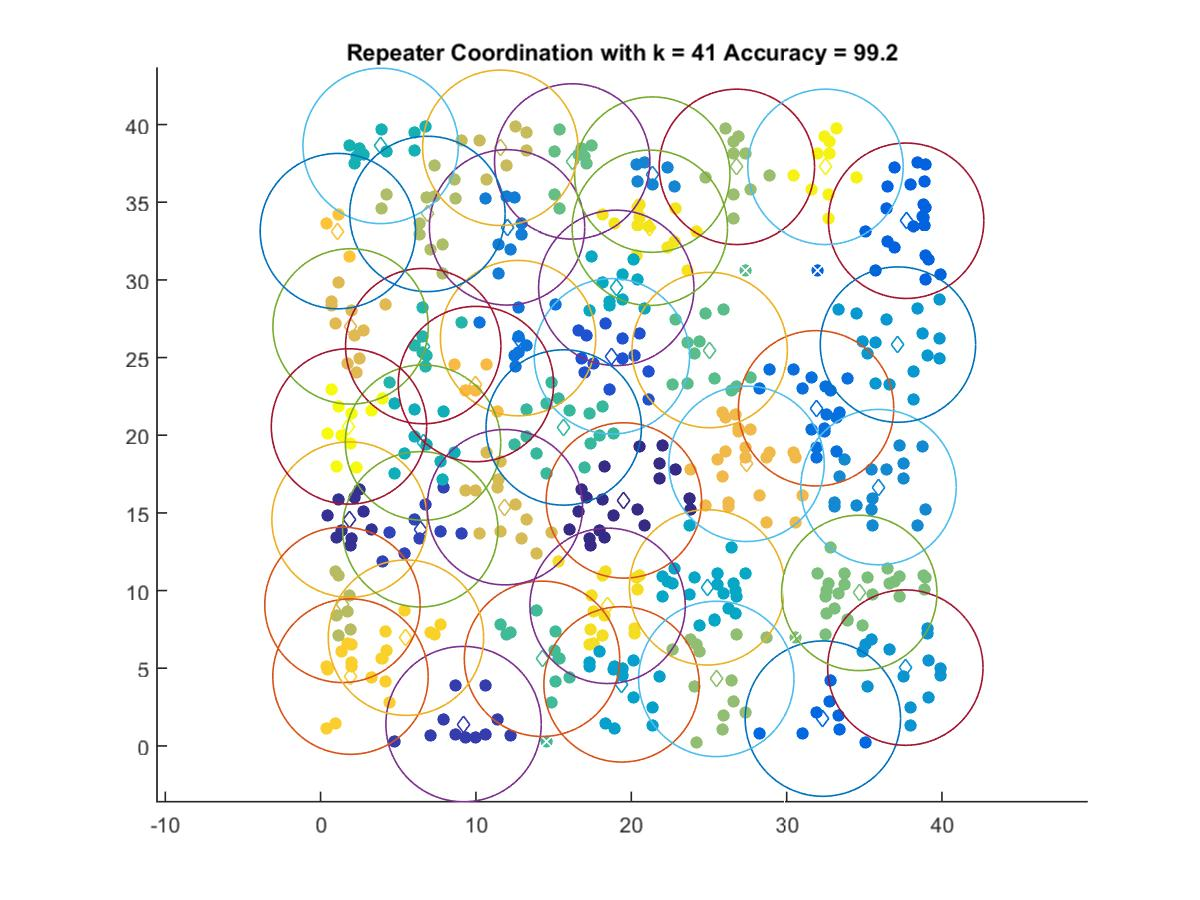

Values plotted in this chart, from the file beside it:
19.523, 15.801
1.862, 14.57
9.202, 1.404
6.415, 13.94
18.75, 25.08
37.69, 33.81
32.33, 1.755
31.9, 21.73
12.71, 26.25
12, 33.38
21.35, 36.78
35.91, 16.66
37.64, 5.041
37.16, 25.84
19.37, 3.961
24.88, 10.21
19.03, 29.48
6.592, 19.53
3.864, 38.62
6.605, 25.74
15.65, 20.5
14.25, 5.607
25.04, 25.48
16.2, 37.62
34.68, 9.847
25.47, 4.311
26.8, 37.28
6.874, 34.25
1.404, 9.079
11.57, 38.5
11.86, 15.37
1.929, 27
27.42, 18.16
9.998, 23.29
1.11, 33.14
1.922, 4.46
5.492, 6.966
18.47, 9.016
21.19, 33.35
32.5, 37.28
1.825, 20.57
